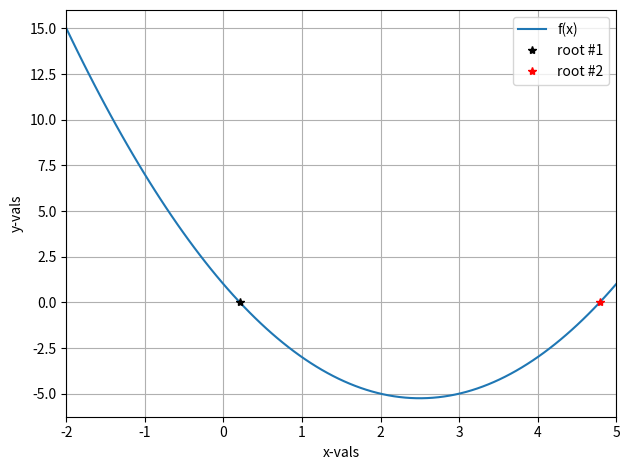

The script that saved this image:
import numpy as np
import matplotlib.pyplot as plt

# lets define a function and its first derivative
def f(x):
    return x**2 - 5*x  + 1

# analytical roots can be computed easily please check ex_vs_4
analytical_roots = [0.208712 , 4.79129]    


# define a range where the roots are known to be existing
x0 = -2
x1 = 5
x = np.linspace(x0, x1, 100)


# plot f(x) and its roots
plt.plot(x, f(x), label='f(x)')
plt.plot(analytical_roots[0], 0, 'k*', label='root #1')
plt.plot(analytical_roots[1], 0, 'r*', label='root #2')
plt.grid()
plt.xlabel('x-vals')
plt.ylabel('y-vals')
plt.xlim([x0, x1])
plt.tight_layout()
plt.legend()
plt.savefig('myfig')
plt.show()